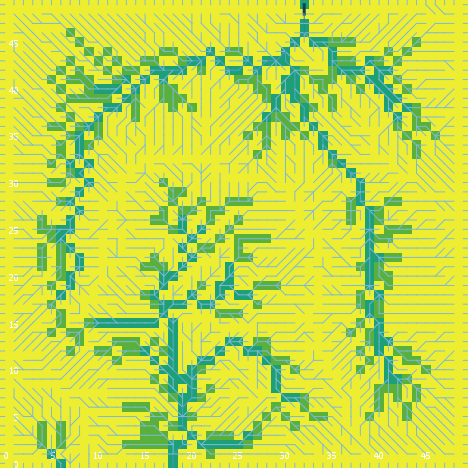

The table this chart was drawn from, first rows:
export-world data (NetLogo 6.0.4)
land_05_withInitialEcologicalCommunity.n…
05/26/2020 11:35:32:198 +0100
RANDOM STATE
0 0 -1727483681 544 1.1360733483741985 f…
GLOBALS
min-pxcor, max-pxcor, min-pycor, max-pycor, perspective, subject, nextIndex, directed-links, ticks, display-mode, ecol_brushfrequencyinflection, ecol_brushfrequencyrate, ecol_grassfrequencyinflection, ecol_grassfrequencyrate, ecol_woodfrequencyinflection, ecol_woodfrequencyrate, elevationdistribution, elev_algorithm-style, elev_featureanglerange, elev_inversioniterations, elev_noise, elev_numdepressions, elev_numprotuberances, elev_numranges
0, 49, 0, 49, 0, nobody, 2600, "UNDIRECTED", -1, "cover type", 7.303, 0.01564, 3.287, 0.09581, 27.01, 0.04615, [-10.487585210594009 5.481883917961319 1…, "C#", 2.812, 1.597, 2.957, 1, 7, 32
TURTLES
who, color, heading, xcor, ycor, shape, label, label-color, breed, hidden?, size, pen-size, pen-mode, numpoints
0, 65, 21, 14, 33, "default", "", 9.9, {breed flowholders}, true, 1, 1, "up", 
1, 15, 295, 36, 9, "default", "", 9.9, {breed flowholders}, true, 1, 1, "up", 
2, 45, 150, 48, 47, "default", "", 9.9, {breed flowholders}, true, 1, 1, "up", 
3, 105, 155, 7, 38, "default", "", 9.9, {breed flowholders}, true, 1, 1, "up", 
4, 75, 77, 47, 21, "default", "", 9.9, {breed flowholders}, true, 1, 1, "up", 
5, 45, 208, 39, 40, "default", "", 9.9, {breed flowholders}, true, 1, 1, "up", 
6, 95, 101, 23, 30, "default", "", 9.9, {breed flowholders}, true, 1, 1, "up", 
7, 85, 127, 6, 31, "default", "", 9.9, {breed flowholders}, true, 1, 1, "up", 
8, 55, 118, 38, 46, "default", "", 9.9, {breed flowholders}, true, 1, 1, "up", 
9, 97, 0, 16, 49, "line half", "", 9.9, {breed flowholders}, false, 1, 1, "up", 
10, 125, 261, 20, 33, "default", "", 9.9, {breed flowholders}, true, 1, 1, "up", 
11, 85, 250, 28, 40, "default", "", 9.9, {breed flowholders}, true, 1, 1, "up", 
12, 15, 120, 22, 34, "default", "", 9.9, {breed flowholders}, true, 1, 1, "up", 
13, 115, 273, 23, 37, "default", "", 9.9, {breed flowholders}, true, 1, 1, "up", 
14, 135, 50, 6, 10, "default", "", 9.9, {breed flowholders}, true, 1, 1, "up", 
15, 95, 241, 3, 45, "default", "", 9.9, {breed flowholders}, true, 1, 1, "up", 
16, 65, 277, 1, 21, "default", "", 9.9, {breed flowholders}, true, 1, 1, "up", 
17, 35, 178, 39, 17, "default", "", 9.9, {breed flowholders}, true, 1, 1, "up", 
18, 125, 319, 15, 40, "default", "", 9.9, {breed flowholders}, true, 1, 1, "up", 
19, 45, 280, 25, 27, "default", "", 9.9, {breed flowholders}, true, 1, 1, "up", 
20, 135, 198, 7, 12, "default", "", 9.9, {breed flowholders}, true, 1, 1, "up", 
21, 25, 113, 8, 22, "default", "", 9.9, {breed flowholders}, true, 1, 1, "up", 
22, 105, 145, 39, 27, "default", "", 9.9, {breed flowholders}, true, 1, 1, "up", 
23, 15, 155, 23, 28, "default", "", 9.9, {breed flowholders}, true, 1, 1, "up", 
24, 15, 186, 7, 5, "default", "", 9.9, {breed flowholders}, true, 1, 1, "up", 
25, 65, 49, 37, 22, "default", "", 9.9, {breed flowholders}, true, 1, 1, "up", 
26, 45, 309, 25, 13, "default", "", 9.9, {breed flowholders}, true, 1, 1, "up", 
27, 25, 253, 14, 11, "default", "", 9.9, {breed flowholders}, true, 1, 1, "up", 
28, 105, 323, 16, 28, "default", "", 9.9, {breed flowholders}, true, 1, 1, "up", 
29, 85, 288, 3, 25, "default", "", 9.9, {breed flowholders}, true, 1, 1, "up", 
30, 15, 114, 24, 2, "default", "", 9.9, {breed flowholders}, true, 1, 1, "up", 
31, 115, 299, 37, 47, "default", "", 9.9, {breed flowholders}, true, 1, 1, "up", 
32, 15, 294, 37, 33, "default", "", 9.9, {breed flowholders}, true, 1, 1, "up", 
33, 115, 26, 8, 44, "default", "", 9.9, {breed flowholders}, true, 1, 1, "up", 
34, 85, 199, 44, 7, "default", "", 9.9, {breed flowholders}, true, 1, 1, "up", 
35, 125, 350, 41, 14, "default", "", 9.9, {breed flowholders}, true, 1, 1, "up", 
36, 45, 107, 31, 39, "default", "", 9.9, {breed flowholders}, true, 1, 1, "up", 
37, 65, 284, 17, 9, "default", "", 9.9, {breed flowholders}, true, 1, 1, "up", 
38, 115, 131, 15, 15, "default", "", 9.9, {breed flowholders}, true, 1, 1, "up", 
39, 5, 126, 18, 12, "default", "", 9.9, {breed flowholders}, true, 1, 1, "up", 
40, 125, 49, 7, 45, "default", "", 9.9, {breed flowholders}, true, 1, 1, "up", 
41, 85, 50, 37, 34, "default", "", 9.9, {breed flowholders}, true, 1, 1, "up", 
42, 35, 231, 29, 24, "default", "", 9.9, {breed flowholders}, true, 1, 1, "up", 
43, 15, 285, 14, 29, "default", "", 9.9, {breed flowholders}, true, 1, 1, "up", 
44, 45, 119, 45, 16, "default", "", 9.9, {breed flowholders}, true, 1, 1, "up", 
45, 85, 148, 26, 34, "default", "", 9.9, {breed flowholders}, true, 1, 1, "up", 
46, 35, 153, 16, 47, "default", "", 9.9, {breed flowholders}, true, 1, 1, "up", 
47, 125, 238, 46, 22, "default", "", 9.9, {breed flowholders}, true, 1, 1, "up", 
48, 135, 7, 41, 42, "default", "", 9.9, {breed flowholders}, true, 1, 1, "up", 
49, 5, 82, 32, 5, "default", "", 9.9, {breed flowholders}, true, 1, 1, "up", 
50, 15, 146, 47, 2, "default", "", 9.9, {breed flowholders}, true, 1, 1, "up", 
... 10,991 more rows
